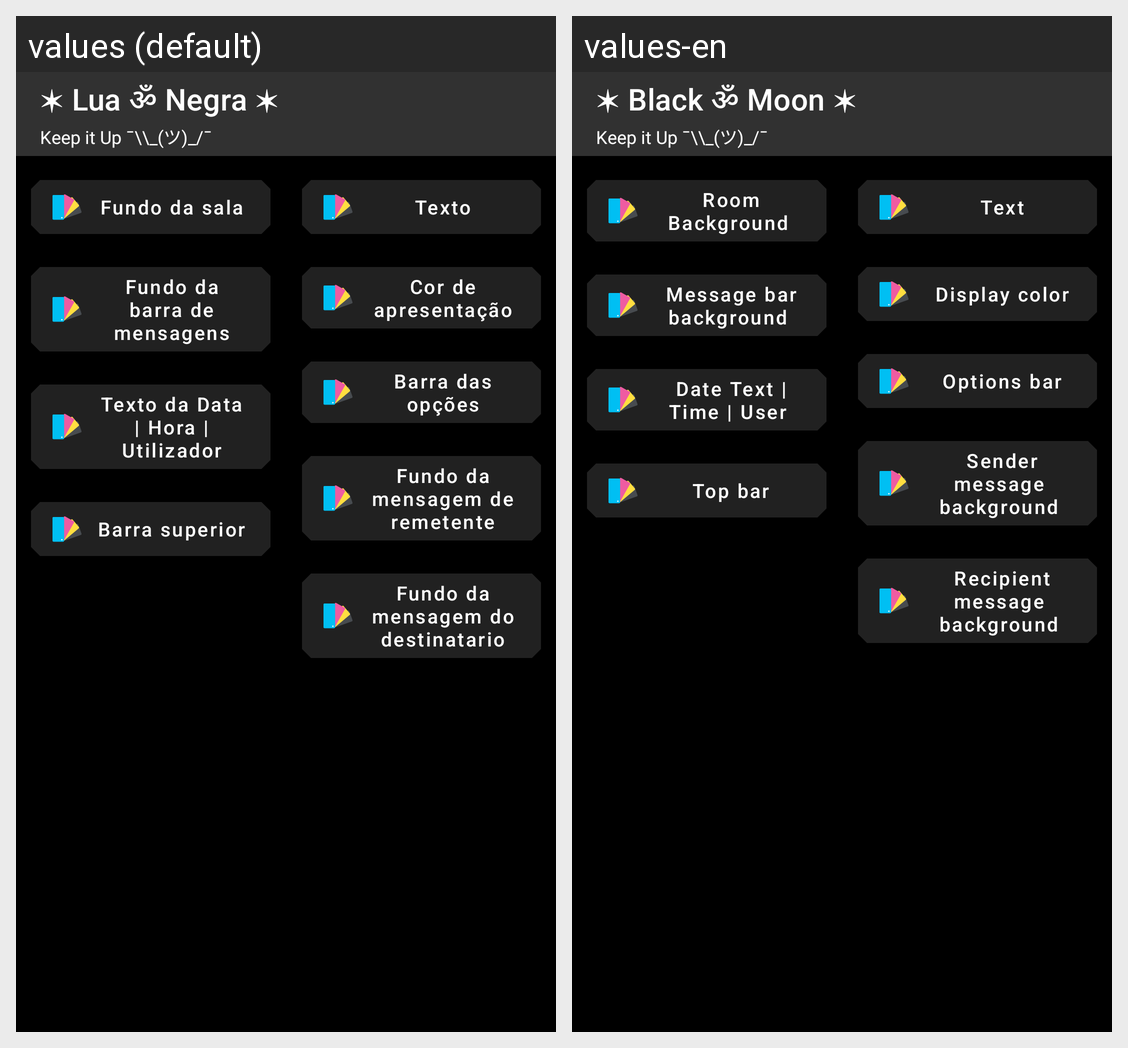

This grid shows one Android layout under two languages. Give, for every string resource on the screen, its name, the default text and each shown locale's text.
Android screen res/layout/activity_cores_sala_privada.xml rendered under 2 locales, left to right: values (default), values-en. Device: Nexus 5 (rendered at 1080×1920; each locale shown at half size, 540×960, under a caption strip naming it); theme AppTheme.
Strings drawn on this screen, with the default value and each locale's value (text and hints the layout hard-codes, and strings that could not be matched under every locale, appear in the picture but are not listed):

fundo_da_mensagem_do_destinatario
  values: Fundo da mensagem do destinatario
  values-en:  Recipient message background

fundo_da_mensagem_de_remetente
  values: Fundo da mensagem de remetente
  values-en:  Sender message background

fundo_da_barra_de_mensagens
  values: Fundo da barra de mensagens
  values-en:  Message bar background

texto_da_data_hora_utilizador
  values: Texto da Data | Hora | Utilizador
  values-en:  Date Text | Time | User

fundo_da_sala
  values: Fundo da sala
  values-en:  Room Background

texto
  values: Texto
  values-en:  Text

barra_das_op_es
  values: Barra das opções
  values-en:  Options bar

barra_superior
  values: Barra superior
  values-en:  Top bar

cor_de_apresenta_o
  values: Cor de apresentação
  values-en:  Display color

app_name
  values: ✶ Lua ॐ Negra ✶
  values-en: ✶ Black ॐ Moon ✶
